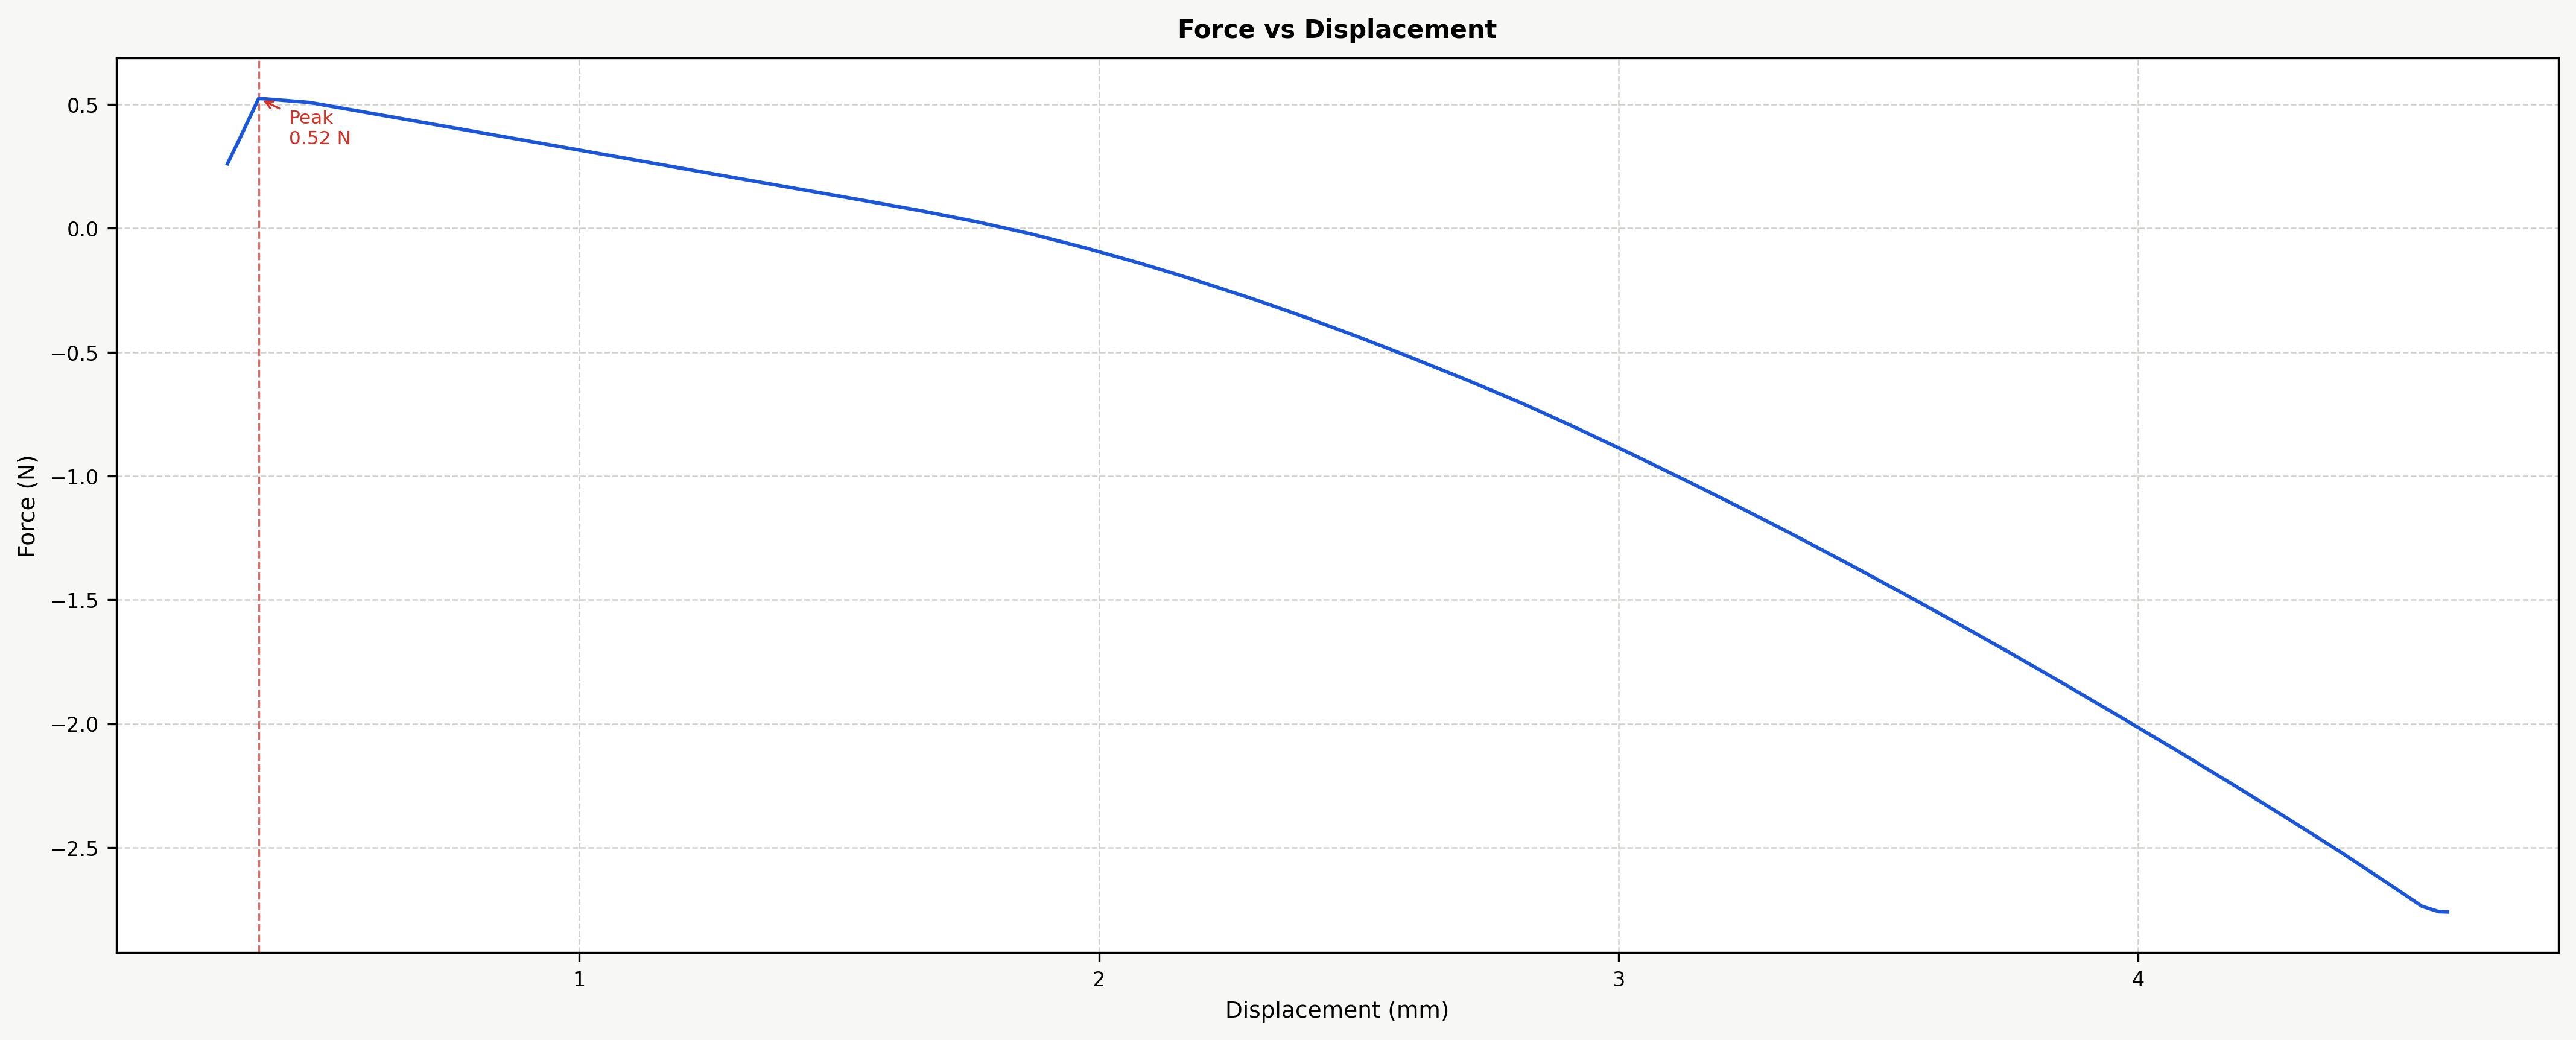

The data file committed next to this chart (first rows):
Time (s), Force (N), Displacement (mm), Strain, Stress (MPa)
14.88, 0.261, 0.3234, 0.01293, 1.419
14.93, 0.3115, 0.335, 0.0134, 1.693
14.98, 0.3619, 0.3468, 0.01387, 1.967
15.03, 0.4156, 0.3588, 0.01435, 2.259
15.08, 0.4694, 0.371, 0.01484, 2.551
15.13, 0.5248, 0.3834, 0.01534, 2.852
24.03, 0.5165, 0.4322, 0.01729, 2.807
24.08, 0.5082, 0.4811, 0.01924, 2.762
24.13, 0.49, 0.5303, 0.02121, 2.663
24.18, 0.4718, 0.5797, 0.02319, 2.564
24.23, 0.4535, 0.6292, 0.02517, 2.465
24.28, 0.4351, 0.679, 0.02716, 2.365
24.33, 0.4165, 0.729, 0.02916, 2.264
24.38, 0.398, 0.7792, 0.03117, 2.163
24.43, 0.3793, 0.8296, 0.03318, 2.061
24.48, 0.3606, 0.8802, 0.03521, 1.96
24.53, 0.3416, 0.931, 0.03724, 1.856
24.58, 0.3227, 0.982, 0.03928, 1.754
24.63, 0.3035, 1.033, 0.04133, 1.649
24.68, 0.2843, 1.085, 0.04338, 1.545
24.73, 0.265, 1.136, 0.04545, 1.44
24.78, 0.2458, 1.188, 0.04752, 1.336
24.83, 0.2264, 1.24, 0.0496, 1.23
24.88, 0.207, 1.292, 0.05169, 1.125
24.93, 0.1875, 1.345, 0.05379, 1.019
24.98, 0.1681, 1.397, 0.05589, 0.9135
25.03, 0.1486, 1.45, 0.05799, 0.8078
25.08, 0.1292, 1.502, 0.06009, 0.7022
25.13, 0.1097, 1.555, 0.06219, 0.5963
25.18, 0.0899, 1.607, 0.06429, 0.4886
25.23, 0.07005, 1.66, 0.06639, 0.3807
25.28, 0.04848, 1.712, 0.06848, 0.2635
25.33, 0.02679, 1.765, 0.07058, 0.1456
25.38, 0.002038, 1.817, 0.07268, 0.01107
25.43, -0.02276, 1.87, 0.07478, -0.1237
25.48, -0.05099, 1.922, 0.07688, -0.2771
25.53, -0.07921, 1.975, 0.07898, -0.4305
25.58, -0.1102, 2.027, 0.08108, -0.599
25.63, -0.1413, 2.079, 0.08318, -0.768
25.68, -0.1748, 2.132, 0.08528, -0.9498
25.73, -0.2082, 2.184, 0.08738, -1.132
25.78, -0.2441, 2.237, 0.08948, -1.327
25.83, -0.28, 2.289, 0.09158, -1.522
25.88, -0.3183, 2.342, 0.09368, -1.73
25.93, -0.3568, 2.394, 0.09577, -1.939
25.98, -0.3976, 2.447, 0.09787, -2.161
26.03, -0.4385, 2.499, 0.09997, -2.383
26.08, -0.4814, 2.552, 0.1021, -2.616
26.13, -0.5242, 2.604, 0.1042, -2.849
26.18, -0.5688, 2.657, 0.1063, -3.092
26.23, -0.6134, 2.709, 0.1084, -3.333
26.28, -0.6597, 2.762, 0.1105, -3.585
26.33, -0.7061, 2.814, 0.1126, -3.837
26.38, -0.7562, 2.867, 0.1147, -4.11
26.43, -0.8064, 2.919, 0.1168, -4.383
26.48, -0.8584, 2.972, 0.1189, -4.665
26.53, -0.9104, 3.024, 0.121, -4.948
26.58, -0.9639, 3.077, 0.1231, -5.239
26.63, -1.017, 3.129, 0.1252, -5.529
26.68, -1.072, 3.182, 0.1273, -5.828
... 29 more rows
